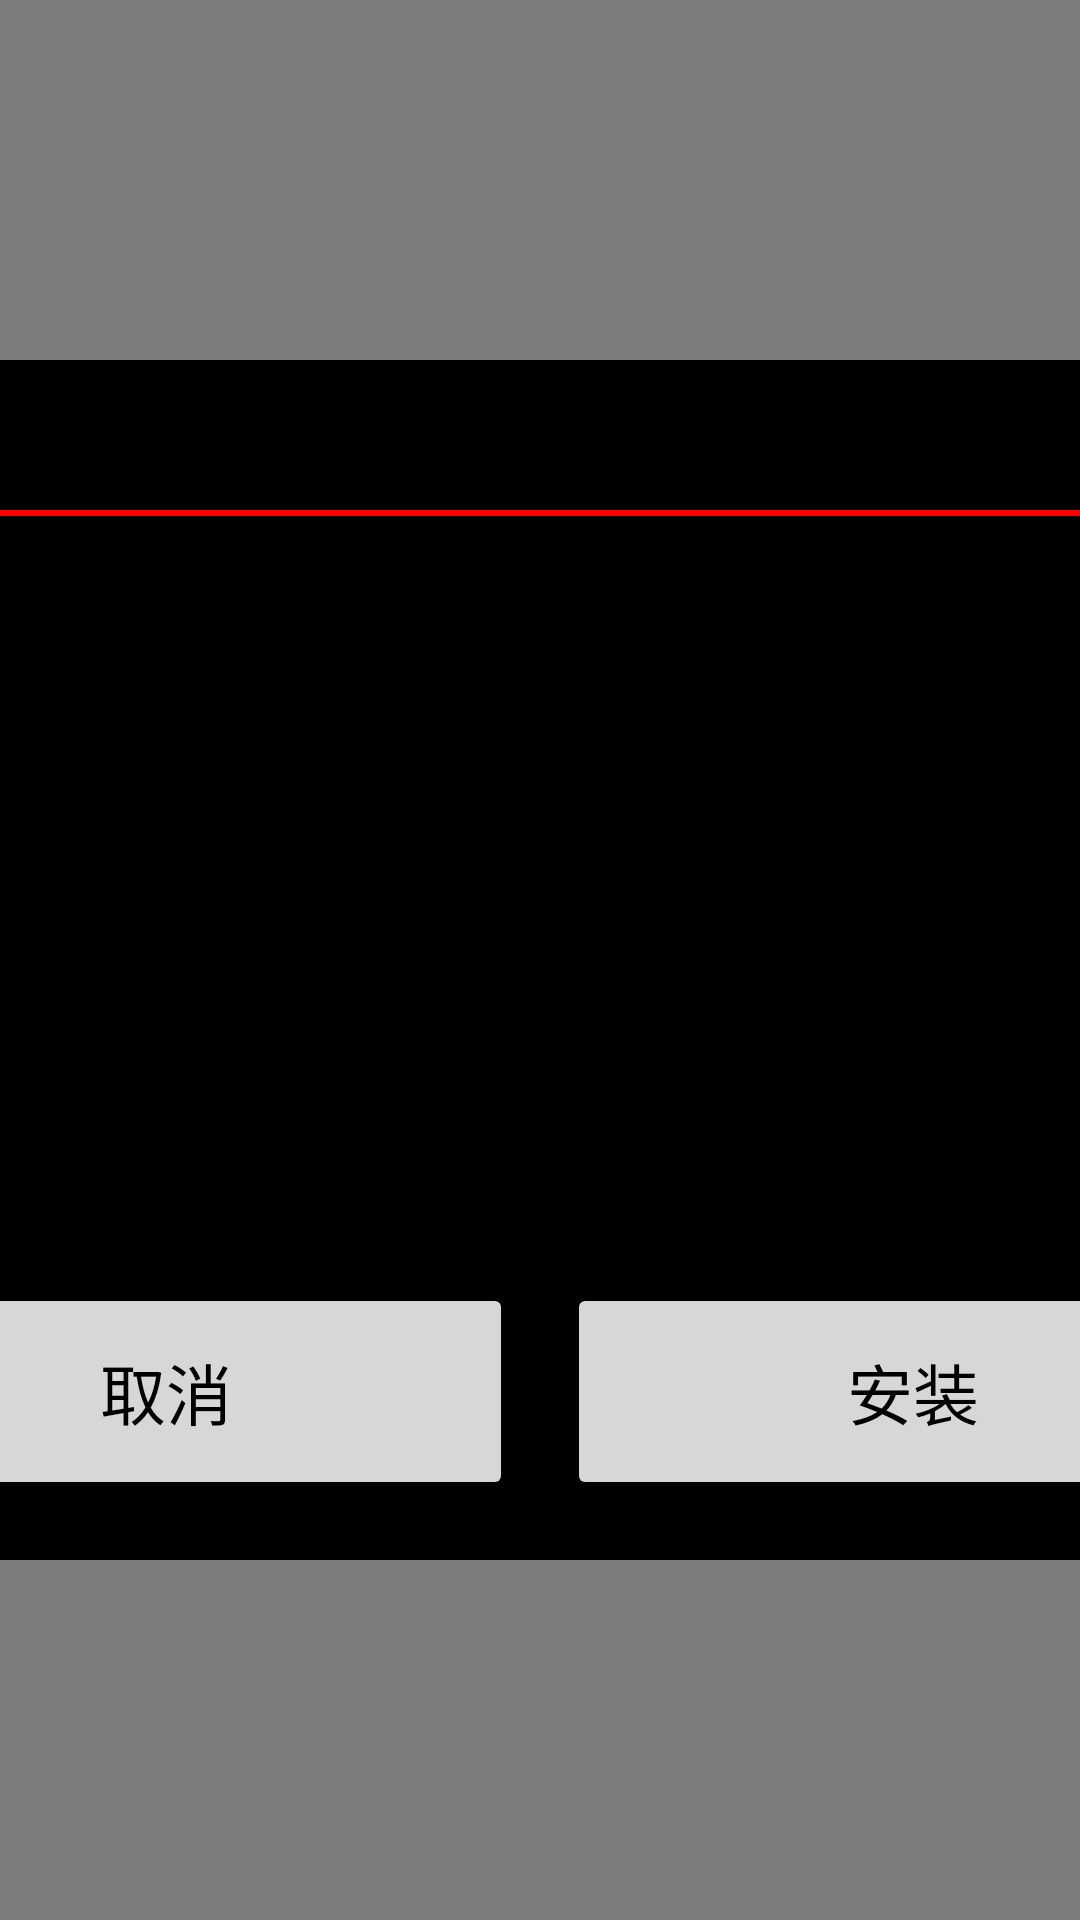

Produce the Android XML layout that renders to this screen, including the resource entries it uses.
<!-- AndroidManifest.xml: application theme AppTheme -->
<!-- res/layout/plugin_popwin.xml -->
<?xml version="1.0" encoding="utf-8"?>
<LinearLayout xmlns:android="http://schemas.android.com/apk/res/android"
    android:layout_width="match_parent"
    android:layout_height="match_parent"
    android:layout_gravity="center"
    android:background="@color/darken_background"
    android:gravity="center"
    android:orientation="vertical" >

    <RelativeLayout
        android:id="@+id/popup_window"
        android:layout_width="@dimen/dialog_window_width"
        android:layout_height="@dimen/dialog_window_height"
        android:background="@color/black"
        android:orientation="vertical" >

        <TextView
            android:id="@+id/title"
            android:layout_width="match_parent"
            android:layout_height="@dimen/dialog_title_height"
            android:gravity="center"
            android:text="@string/plugin_win_title"
            android:textColor="@color/dialog_title_text_color"
            android:textSize="@dimen/dialog_title_text_size" />

        <View
            android:id="@+id/title_divider"
            android:layout_width="match_parent"
            android:layout_height="2dp"
            android:layout_below="@id/title"
            android:background="#ff0000" />

        <TextView
            android:id="@+id/content"
            android:layout_width="match_parent"
            android:layout_height="wrap_content"
            android:layout_below="@id/title_divider"
            android:gravity="center"
            android:padding="@dimen/dialog_content_padding_side"
            android:text="@string/plugin_win_content"
            android:textColor="@color/dialog_content_text_color"
            android:textSize="@dimen/dialog_content_text_size" />

        <LinearLayout
            android:layout_width="match_parent"
            android:layout_height="wrap_content"
            android:layout_alignParentBottom="true"
            android:orientation="horizontal"
            android:paddingBottom="@dimen/dialog_content_padding_bottom"
            android:paddingLeft="@dimen/dialog_content_padding_side"
            android:paddingRight="@dimen/dialog_content_padding_side" >

            <Button
                android:id="@+id/negativeBtn"
                android:layout_width="wrap_content"
                android:layout_height="wrap_content"
                android:layout_weight="1"
                android:focusable="true"
                android:padding="@dimen/dialog_button_padding"
                android:text="@string/plugin_win_btn_cancel"
                android:textColor="@color/dialog_negative_btn_text_color"
                android:textSize="@dimen/dialog_button_text_size" />

            <Button
                android:id="@+id/positiveBtn"
                android:layout_width="wrap_content"
                android:layout_height="wrap_content"
                android:layout_marginLeft="18dp"
                android:layout_weight="1"
                android:focusable="true"
                android:padding="@dimen/dialog_button_padding"
                android:text="@string/plugin_win_btn_ok"
                android:textColor="@color/dialog_positive_btn_text_color"
                android:textSize="@dimen/dialog_button_text_size" />
        </LinearLayout>
    </RelativeLayout>

</LinearLayout>
<!-- resources referenced by this layout -->
<resources>
  <color name="black">#000000</color>
  <color name="darken_background">#80000000</color>
  <color name="dialog_content_text_color">#000000</color>
  <color name="dialog_negative_btn_text_color">#000000</color>
  <color name="dialog_positive_btn_text_color">#000000</color>
  <color name="dialog_title_text_color">#000000</color>
  <dimen name="dialog_button_padding">20dp</dimen>
  <dimen name="dialog_button_text_size">22sp</dimen>
  <dimen name="dialog_content_padding_bottom">20dp</dimen>
  <dimen name="dialog_content_padding_side">10dp</dimen>
  <dimen name="dialog_content_text_size">24sp</dimen>
  <dimen name="dialog_title_height">50dp</dimen>
  <dimen name="dialog_title_text_size">26sp</dimen>
  <dimen name="dialog_window_height">400dp</dimen>
  <dimen name="dialog_window_width">500dp</dimen>
  <string name="plugin_win_btn_cancel">取消</string>
  <string name="plugin_win_btn_ok">安装</string>
  <string name="plugin_win_content">为了遥控功能更好用，强烈建议您安装Zeasn遥控小助手</string>
  <string name="plugin_win_title">Zeasn遥控小助手</string>
  <style name="AppTheme" parent="Theme.AppCompat.Light.DarkActionBar">
          
          <item name="colorPrimary">@android:color/white</item>
          <item name="colorPrimaryDark">@android:color/white</item>
          <item name="colorAccent">@android:color/white</item>
      </style>
</resources>
